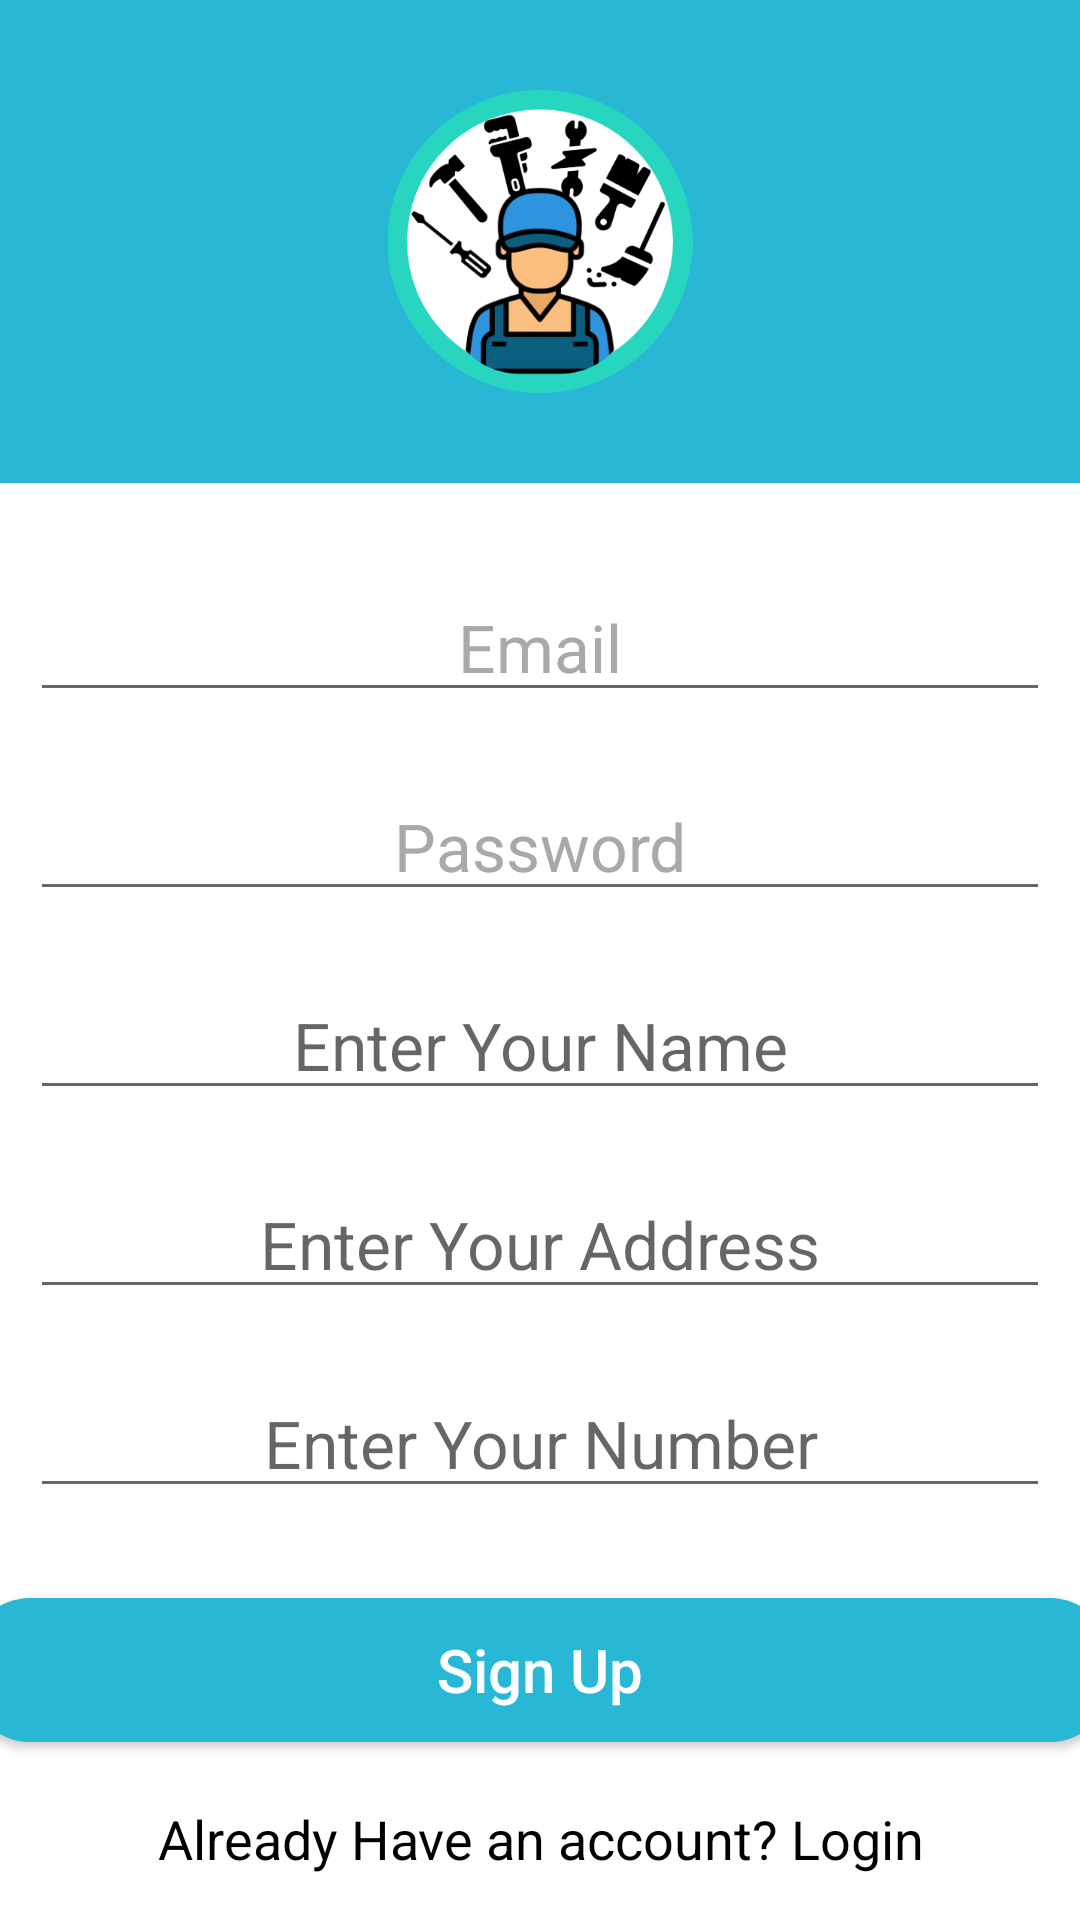

Layout XML and referenced resources for this Android screen:
<!-- AndroidManifest.xml: application theme Theme.LokDaki -->
<!-- res/layout/activity_sign_up.xml -->
<?xml version="1.0" encoding="utf-8"?>
<LinearLayout xmlns:android="http://schemas.android.com/apk/res/android"
    xmlns:app="http://schemas.android.com/apk/res-auto"
    xmlns:tools="http://schemas.android.com/tools"
    android:layout_width="match_parent"
    android:layout_height="match_parent"
    android:orientation="vertical"
    tools:context=".SignUpActivity">

    <RelativeLayout
        android:layout_width="match_parent"
        android:layout_height="wrap_content"
        android:background="#28B8D6">

        <ImageView
            android:id="@+id/main_logo"
            android:layout_width="match_parent"
            android:layout_height="wrap_content"
            android:layout_centerHorizontal="true"
            android:layout_marginTop="30dp"
            android:layout_marginBottom="30dp"
            android:src="@mipmap/main_logo" />

    </RelativeLayout>


    <LinearLayout
        android:layout_width="match_parent"
        android:layout_height="wrap_content"
        android:orientation="vertical"
        android:padding="10dp">

        <EditText
            android:layout_width="match_parent"
            android:layout_gravity="center"
            android:layout_height="wrap_content"
            android:id="@+id/SignUpEmailId"
            android:inputType="textEmailAddress"
            android:layout_marginTop="20dp"
            android:textAppearance="@style/Base.TextAppearance.AppCompat.Large"
            android:hint="Email"
            android:textColor="#000"
            android:textColorHint="#a9a9a9"
            android:gravity="center"
            />

        <EditText
            android:layout_marginTop="20dp"
            android:layout_width="match_parent"
            android:layout_height="wrap_content"
            android:id="@+id/SignUpPasswordId"
            android:inputType="textPassword"
            android:textAppearance="@style/Base.TextAppearance.AppCompat.Large"
            android:hint="Password"
            android:textColorHint="#a9a9a9"
            android:textColor="#000"
            android:gravity="center"
            />

        <EditText
            android:layout_width="match_parent"
            android:layout_height="wrap_content"
            android:id="@+id/NameId"
            android:textAppearance="@style/Base.TextAppearance.AppCompat.Large"
            android:layout_marginTop="20dp"
            android:hint="Enter Your Name"
            android:gravity="center"
            />

        <EditText
            android:layout_width="match_parent"
            android:layout_height="wrap_content"
            android:id="@+id/AddressId"
            android:textAppearance="@style/Base.TextAppearance.AppCompat.Large"
            android:hint="Enter Your Address"
            android:layout_marginTop="20dp"
            android:gravity="center"
            />

        <EditText
            android:layout_width="match_parent"
            android:layout_height="wrap_content"
            android:id="@+id/PhoneId"
            android:textAppearance="@style/Base.TextAppearance.AppCompat.Large"
            android:hint="Enter Your Number"
            android:layout_marginTop="20dp"
            android:gravity="center"
            />



    </LinearLayout>

    <Button
        android:layout_width="380dp"
        android:layout_height="wrap_content"
        android:layout_gravity="center"
        android:textAllCaps="false"
        android:textSize="20sp"
        android:layout_marginTop="20dp"
        android:id="@+id/SignUpButtonId"
        style="@style/Base.Widget.AppCompat.Button.Colored"
        android:text="Sign Up"
        android:background="@drawable/button_design"
        />

    <TextView
        android:textAppearance="@style/Base.TextAppearance.AppCompat.Medium"
        android:id="@+id/loginMessagetId"
        android:textColor="#000"
        android:gravity="center"
        android:layout_marginTop="20dp"
        android:text="Already Have an account? Login"
        android:layout_width="match_parent"
        android:layout_height="wrap_content"
        />


</LinearLayout>
<!-- resources referenced by this layout -->
<resources>
  <!-- drawable button_design (drawable) -->
  <?xml version="1.0" encoding="utf-8"?>
  <shape xmlns:android="http://schemas.android.com/apk/res/android"
      android:shape="rectangle">
  
      <solid android:color="#28B8D6" />
  
      <corners android:radius="20dp"/>
  
  
  </shape>
  <!-- mipmap main_logo: png bitmap (mipmap-xxxhdpi, 55890 bytes) -->
  <style name="Theme.LokDaki" parent="Theme.MaterialComponents.DayNight.DarkActionBar">
          
          <item name="colorPrimary">@color/purple_500</item>
          <item name="colorPrimaryVariant">@color/purple_700</item>
          <item name="colorOnPrimary">@color/white</item>
          
          <item name="colorSecondary">@color/teal_200</item>
          <item name="colorSecondaryVariant">@color/teal_700</item>
          <item name="colorOnSecondary">@color/black</item>
          
          <item name="android:statusBarColor" tools:targetApi="l">?attr/colorPrimaryVariant</item>
          
      </style>
  <!-- not gathered from this repository: default colours our renderer supplied (Android Studio template values) -->
  <color name="purple_500">#FF6200EE</color>
  <color name="purple_700">#FF3700B3</color>
  <color name="teal_200">#FF03DAC5</color>
  <color name="teal_700">#FF018786</color>
  <color name="black">#FF000000</color>
  <color name="white">#FFFFFFFF</color>
</resources>
